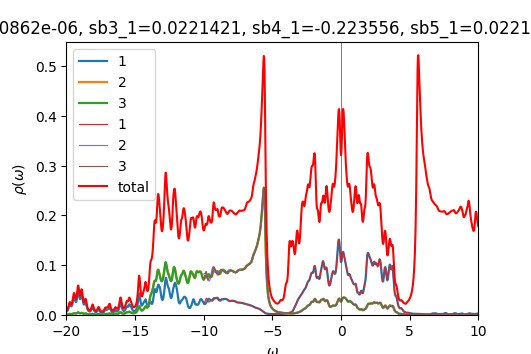

The file beside this chart, header and first rows:
w	up_1	up_2	up_3	down_1	down_2	down_3	cumul_up_1	cumul_up_2	cumul_up_3	cumul_down_1	cumul_down_2	cumul_down_3	
-20	0.006638	0.0008931	0.0009194	6.92199e-05	4.56553e-05	4.56553e-05	0	0	0	0	0	0
-19.98	0.007033	0.0009285	0.0009638	6.94085e-05	4.57478e-05	4.57478e-05	0.0001758	2.32123e-05	2.40939e-05	1.73521e-06	1.14369e-06	1.14369e-06
-19.95	0.007684	0.0009872	0.001035	6.95785e-05	4.58399e-05	4.58399e-05	0.0003679	4.78922e-05	4.99677e-05	3.47467e-06	2.28969e-06	2.28969e-06
-19.93	0.00864	0.001073	0.001138	6.97432e-05	4.59321e-05	4.59321e-05	0.0005839	7.47269e-05	7.84259e-05	5.21826e-06	3.43799e-06	3.43799e-06
-19.9	0.009973	0.001194	0.001281	6.99156e-05	4.60247e-05	4.60247e-05	0.0008333	0.0001046	0.0001105	6.96614e-06	4.58861e-06	4.58861e-06
-19.88	0.01176	0.001357	0.001471	7.01017e-05	4.61179e-05	4.61179e-05	0.001127	0.0001385	0.0001472	8.71869e-06	5.74156e-06	5.74156e-06
-19.85	0.01404	0.001568	0.001705	7.03032e-05	4.62118e-05	4.62118e-05	0.001478	0.0001777	0.0001898	1.04763e-05	6.89685e-06	6.89685e-06
-19.82	0.01664	0.001824	0.001954	7.05179e-05	4.63062e-05	4.63062e-05	0.001894	0.0002233	0.0002387	1.22392e-05	8.05451e-06	8.05451e-06
-19.8	0.0191	0.002089	0.002159	7.07391e-05	4.64011e-05	4.6401e-05	0.002372	0.0002755	0.0002927	1.40077e-05	9.21453e-06	9.21453e-06
-19.77	0.02078	0.0023	0.002256	7.09547e-05	4.64962e-05	4.64961e-05	0.002891	0.000333	0.0003491	1.57816e-05	1.03769e-05	1.03769e-05
-19.75	0.02125	0.002388	0.002233	7.1153e-05	4.65912e-05	4.65912e-05	0.003422	0.0003927	0.0004049	1.75604e-05	1.15417e-05	1.15417e-05
-19.73	0.02058	0.002335	0.002124	7.133e-05	4.66861e-05	4.66861e-05	0.003937	0.0004511	0.000458	1.93436e-05	1.27089e-05	1.27089e-05
-19.7	0.01928	0.002191	0.001982	7.14932e-05	4.67811e-05	4.67811e-05	0.004419	0.0005058	0.0005075	2.1131e-05	1.38784e-05	1.38784e-05
-19.68	0.01807	0.002037	0.001864	7.16539e-05	4.68763e-05	4.68764e-05	0.004871	0.0005568	0.0005541	2.29223e-05	1.50503e-05	1.50503e-05
-19.65	0.01749	0.001935	0.001803	7.18163e-05	4.6972e-05	4.6972e-05	0.005308	0.0006052	0.0005992	2.47177e-05	1.62246e-05	1.62246e-05
-19.62	0.01777	0.001911	0.001815	7.19779e-05	4.7068e-05	4.7068e-05	0.005752	0.0006529	0.0006446	2.65172e-05	1.74013e-05	1.74013e-05
-19.6	0.01903	0.001972	0.001904	7.2138e-05	4.71643e-05	4.71643e-05	0.006228	0.0007022	0.0006922	2.83206e-05	1.85804e-05	1.85804e-05
-19.57	0.02134	0.002123	0.002077	7.23008e-05	4.72611e-05	4.72611e-05	0.006761	0.0007553	0.0007441	3.01281e-05	1.97619e-05	1.97619e-05
-19.55	0.02467	0.002364	0.002336	7.24699e-05	4.73583e-05	4.73583e-05	0.007378	0.0008144	0.0008025	3.19399e-05	2.09459e-05	2.09459e-05
-19.52	0.02873	0.002682	0.002668	7.26463e-05	4.74559e-05	4.74559e-05	0.008096	0.0008814	0.0008692	3.3756e-05	2.21323e-05	2.21323e-05
-19.5	0.0327	0.003038	0.003037	7.28294e-05	4.75539e-05	4.75539e-05	0.008914	0.0009574	0.0009451	3.55768e-05	2.33211e-05	2.33211e-05
-19.48	0.03558	0.003372	0.003381	7.30184e-05	4.76523e-05	4.76523e-05	0.009803	0.001042	0.00103	3.74022e-05	2.45125e-05	2.45125e-05
-19.45	0.03674	0.003612	0.003632	7.32122e-05	4.77512e-05	4.77512e-05	0.01072	0.001132	0.00112	3.92325e-05	2.57062e-05	2.57062e-05
-19.43	0.03606	0.003682	0.003713	7.34106e-05	4.78504e-05	4.78504e-05	0.01162	0.001224	0.001213	4.10678e-05	2.69025e-05	2.69025e-05
-19.4	0.03374	0.003552	0.003598	7.36132e-05	4.795e-05	4.795e-05	0.01247	0.001313	0.001303	4.29081e-05	2.81012e-05	2.81012e-05
-19.38	0.03066	0.003301	0.003365	7.38203e-05	4.805e-05	4.80501e-05	0.01323	0.001395	0.001387	4.47536e-05	2.93025e-05	2.93025e-05
-19.35	0.02793	0.003059	0.003149	7.40321e-05	4.81505e-05	4.81505e-05	0.01393	0.001472	0.001466	4.66044e-05	3.05063e-05	3.05063e-05
-19.32	0.02632	0.002917	0.003042	7.42494e-05	4.82514e-05	4.82514e-05	0.01459	0.001545	0.001542	4.84607e-05	3.17125e-05	3.17125e-05
-19.3	0.02613	0.002915	0.003086	7.44733e-05	4.83528e-05	4.83529e-05	0.01524	0.001618	0.001619	5.03225e-05	3.29214e-05	3.29214e-05
-19.27	0.02748	0.003067	0.003299	7.47058e-05	4.84548e-05	4.84548e-05	0.01593	0.001694	0.001702	5.21902e-05	3.41327e-05	3.41327e-05
-19.25	0.03045	0.003385	0.003688	7.49492e-05	4.85574e-05	4.85574e-05	0.01669	0.001779	0.001794	5.40639e-05	3.53467e-05	3.53467e-05
-19.23	0.03499	0.003872	0.004234	7.52068e-05	4.86607e-05	4.86607e-05	0.01757	0.001876	0.0019	5.59441e-05	3.65632e-05	3.65632e-05
-19.2	0.04055	0.004489	0.004839	7.54825e-05	4.87649e-05	4.87649e-05	0.01858	0.001988	0.002021	5.78311e-05	3.77823e-05	3.77823e-05
-19.18	0.0457	0.0051	0.005297	7.57787e-05	4.887e-05	4.887e-05	0.01972	0.002115	0.002153	5.97256e-05	3.90041e-05	3.90041e-05
-19.15	0.04836	0.005469	0.005388	7.60918e-05	4.89759e-05	4.89759e-05	0.02093	0.002252	0.002288	6.16279e-05	4.02285e-05	4.02285e-05
-19.12	0.04731	0.005413	0.005076	7.64041e-05	4.90821e-05	4.90821e-05	0.02211	0.002387	0.002415	6.3538e-05	4.14555e-05	4.14555e-05
-19.1	0.04333	0.00499	0.00454	7.66817e-05	4.91875e-05	4.91875e-05	0.0232	0.002512	0.002528	6.5455e-05	4.26852e-05	4.26852e-05
-19.07	0.03848	0.004431	0.004005	7.68979e-05	4.92913e-05	4.92912e-05	0.02416	0.002623	0.002628	6.73775e-05	4.39175e-05	4.39175e-05
-19.05	0.03452	0.003948	0.003605	7.70666e-05	4.93938e-05	4.93937e-05	0.02502	0.002722	0.002719	6.93041e-05	4.51523e-05	4.51523e-05
-19.02	0.0323	0.003641	0.003388	7.72279e-05	4.94963e-05	4.94962e-05	0.02583	0.002813	0.002803	7.12348e-05	4.63897e-05	4.63897e-05
-19	0.03205	0.003534	0.003359	7.74122e-05	4.95996e-05	4.95995e-05	0.02663	0.002901	0.002887	7.31701e-05	4.76297e-05	4.76297e-05
-18.98	0.03372	0.003619	0.003506	7.76284e-05	4.97041e-05	4.9704e-05	0.02747	0.002992	0.002975	7.51109e-05	4.88723e-05	4.88723e-05
-18.95	0.03695	0.003858	0.003795	7.78665e-05	4.98096e-05	4.98095e-05	0.0284	0.003088	0.00307	7.70575e-05	5.01176e-05	5.01176e-05
-18.93	0.04066	0.00415	0.004126	7.80997e-05	4.99154e-05	4.99153e-05	0.02941	0.003192	0.003173	7.901e-05	5.13654e-05	5.13654e-05
-18.9	0.04294	0.004321	0.004326	7.82978e-05	5.0021e-05	5.0021e-05	0.03049	0.0033	0.003281	8.09675e-05	5.2616e-05	5.2616e-05
-18.88	0.04204	0.00422	0.004244	7.84563e-05	5.01262e-05	5.01263e-05	0.03154	0.003405	0.003387	8.29289e-05	5.38691e-05	5.38691e-05
-18.85	0.03807	0.003859	0.003898	7.85984e-05	5.02315e-05	5.02316e-05	0.03249	0.003502	0.003485	8.48938e-05	5.51249e-05	5.51249e-05
-18.82	0.0328	0.003395	0.003449	7.87482e-05	5.03374e-05	5.03375e-05	0.03331	0.003587	0.003571	8.68625e-05	5.63834e-05	5.63833e-05
-18.8	0.02794	0.002976	0.00305	7.89163e-05	5.0444e-05	5.04441e-05	0.03401	0.003661	0.003647	8.88354e-05	5.76445e-05	5.76444e-05
-18.77	0.02429	0.002669	0.00277	7.91042e-05	5.05514e-05	5.05515e-05	0.03462	0.003728	0.003716	9.0813e-05	5.89082e-05	5.89082e-05
-18.75	0.02201	0.002489	0.002626	7.93101e-05	5.06595e-05	5.06595e-05	0.03517	0.00379	0.003782	9.27958e-05	6.01747e-05	6.01747e-05
-18.73	0.02101	0.002429	0.002615	7.95323e-05	5.07682e-05	5.07682e-05	0.03569	0.003851	0.003847	9.47841e-05	6.14439e-05	6.14439e-05
-18.7	0.02121	0.002486	0.002729	7.97698e-05	5.08775e-05	5.08776e-05	0.03622	0.003913	0.003916	9.67783e-05	6.27159e-05	6.27159e-05
-18.68	0.02242	0.002649	0.002944	8.00212e-05	5.09875e-05	5.09875e-05	0.03678	0.003979	0.003989	9.87789e-05	6.39906e-05	6.39906e-05
-18.65	0.02422	0.00289	0.003188	8.02825e-05	5.1098e-05	5.1098e-05	0.03739	0.004051	0.004069	0.0001008	6.5268e-05	6.5268e-05
-18.62	0.02569	0.003124	0.003329	8.05436e-05	5.12089e-05	5.1209e-05	0.03803	0.004129	0.004152	0.0001028	6.65482e-05	6.65482e-05
-18.6	0.02572	0.003218	0.003249	8.07915e-05	5.13201e-05	5.13202e-05	0.03867	0.00421	0.004233	0.0001048	6.78312e-05	6.78312e-05
-18.57	0.02384	0.003081	0.002956	8.10222e-05	5.14317e-05	5.14317e-05	0.03927	0.004287	0.004307	0.0001068	6.9117e-05	6.9117e-05
-18.55	0.02071	0.00276	0.002569	8.12458e-05	5.15436e-05	5.15436e-05	0.03979	0.004356	0.004371	0.0001089	7.04056e-05	7.04056e-05
-18.52	0.01735	0.002385	0.0022	8.14764e-05	5.16561e-05	5.16561e-05	0.04022	0.004415	0.004426	0.0001109	7.1697e-05	7.1697e-05
... 1,141 more rows
